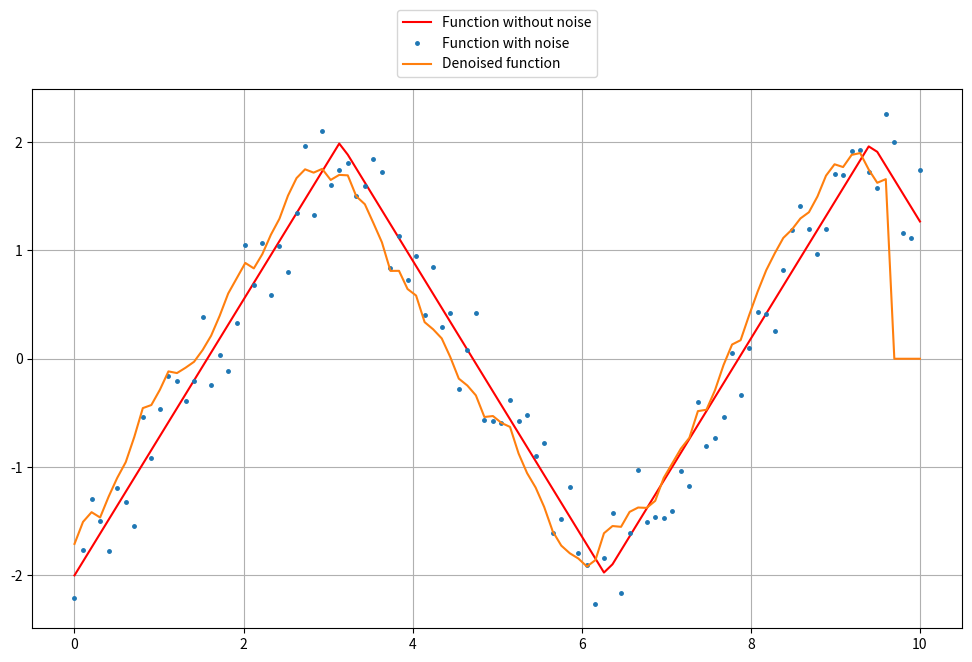

This chart was generated by the following Python code:
import matplotlib.pyplot as plt
import numpy as np
from scipy import signal

numb_points = 100                     # number of points that creat plot
horizon = 5                           # 

def denoising(points):
    denoised = np.empty([numb_points])

    for segment in range(len(points)):
        sum = 0

        for point in range(horizon):
             if horizon + segment > len(points): 
                denoised[segment] = denoised[segment - horizon]
                break
             
             sum += points[segment + point]
        
        denoised[segment] = sum / horizon
        
    return denoised

def addNoise(points): 
    for i in range(numb_points):
        points[i] += np.random.uniform(0, 1) - 0.5

    return points

# frequency, amplitude
def plots(freq, amp):
    # Size of the window
    plt.figure(figsize=(12, 7))

    time = np.linspace(0, 10, num=numb_points)

    # Generate triangle wave 
    generator = amp * signal.sawtooth(freq * time, width=0.5)

    # Create plots 
    plt.plot(time, generator, label="Function without noise", color="r") 
    plt.plot(time, addNoise(generator), ".", markersize=5, label="Function with noise")
    plt.plot(time, denoising(generator), label="Denoised function")

    # Plot properties
    plt.grid(); plt.legend(loc='upper center', bbox_to_anchor=(0.5, 1.16)); plt.show()

def main():
    plots(freq=1, amp=2)

if __name__ == "__main__":
    main()
